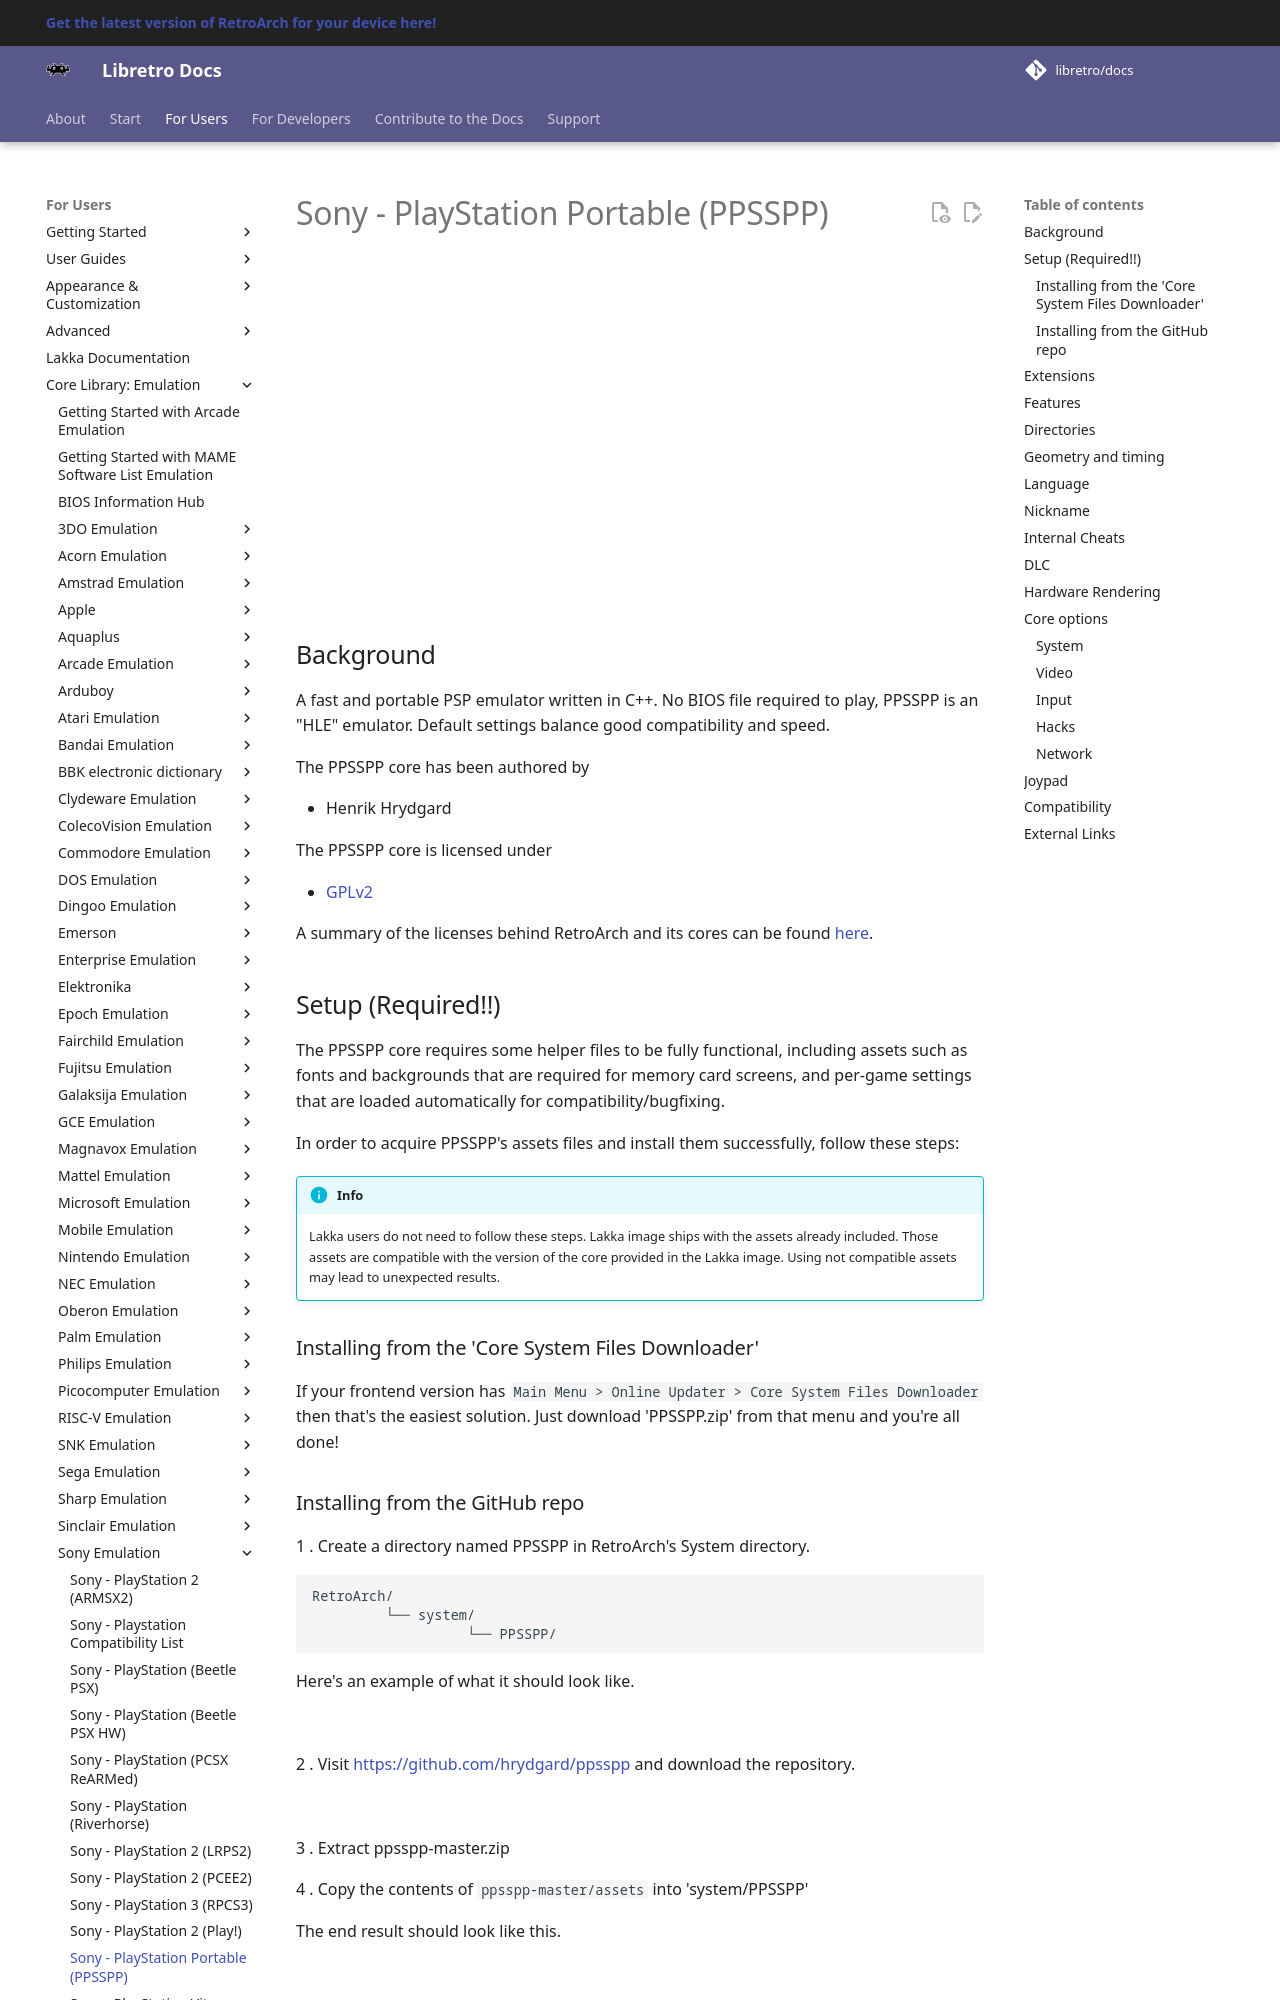

repository: libretro/docs · page: library/ppsspp/index.html · generator: mkdocs

---
title: "PPSSPP – Sony PlayStation Portable core for RetroArch"
description: "RetroArch PPSSPP core (Sony PlayStation Portable): core options and controls. A fast and portable PSP emulator written in C++."
---

# Sony - PlayStation Portable (PPSSPP)

<iframe width="560" height="315" src="https://www.youtube-nocookie.com/embed/KYt6oXA1Bws" frameborder="0" allow="accelerometer; autoplay; clipboard-write; encrypted-media; gyroscope; picture-in-picture" allowfullscreen></iframe>

## Background

A fast and portable PSP emulator written in C++. No BIOS file required to play, PPSSPP is an "HLE" emulator. Default settings balance good compatibility and speed.

The PPSSPP core has been authored by

- Henrik Hrydgard

The PPSSPP core is licensed under

- [GPLv2](https://github.com/hrydgard/ppsspp/blob/master/LICENSE.TXT)

A summary of the licenses behind RetroArch and its cores can be found [here](../development/licenses.md).

## Setup (Required!!)

The PPSSPP core requires some helper files to be fully functional, including assets such as fonts and backgrounds that are required for memory card screens, and per-game settings that are loaded automatically for compatibility/bugfixing.

In order to acquire PPSSPP's assets files and install them successfully, follow these steps:

!!! info
	Lakka users do not need to follow these steps. Lakka image ships with the assets already included. Those assets are compatible with the version of the core provided in the Lakka image. Using not compatible assets may lead to unexpected results.

### Installing from the 'Core System Files Downloader'

If your frontend version has `Main Menu > Online Updater > Core System Files Downloader` then that's the easiest solution. Just download 'PPSSPP.zip' from that menu and you're all done!
